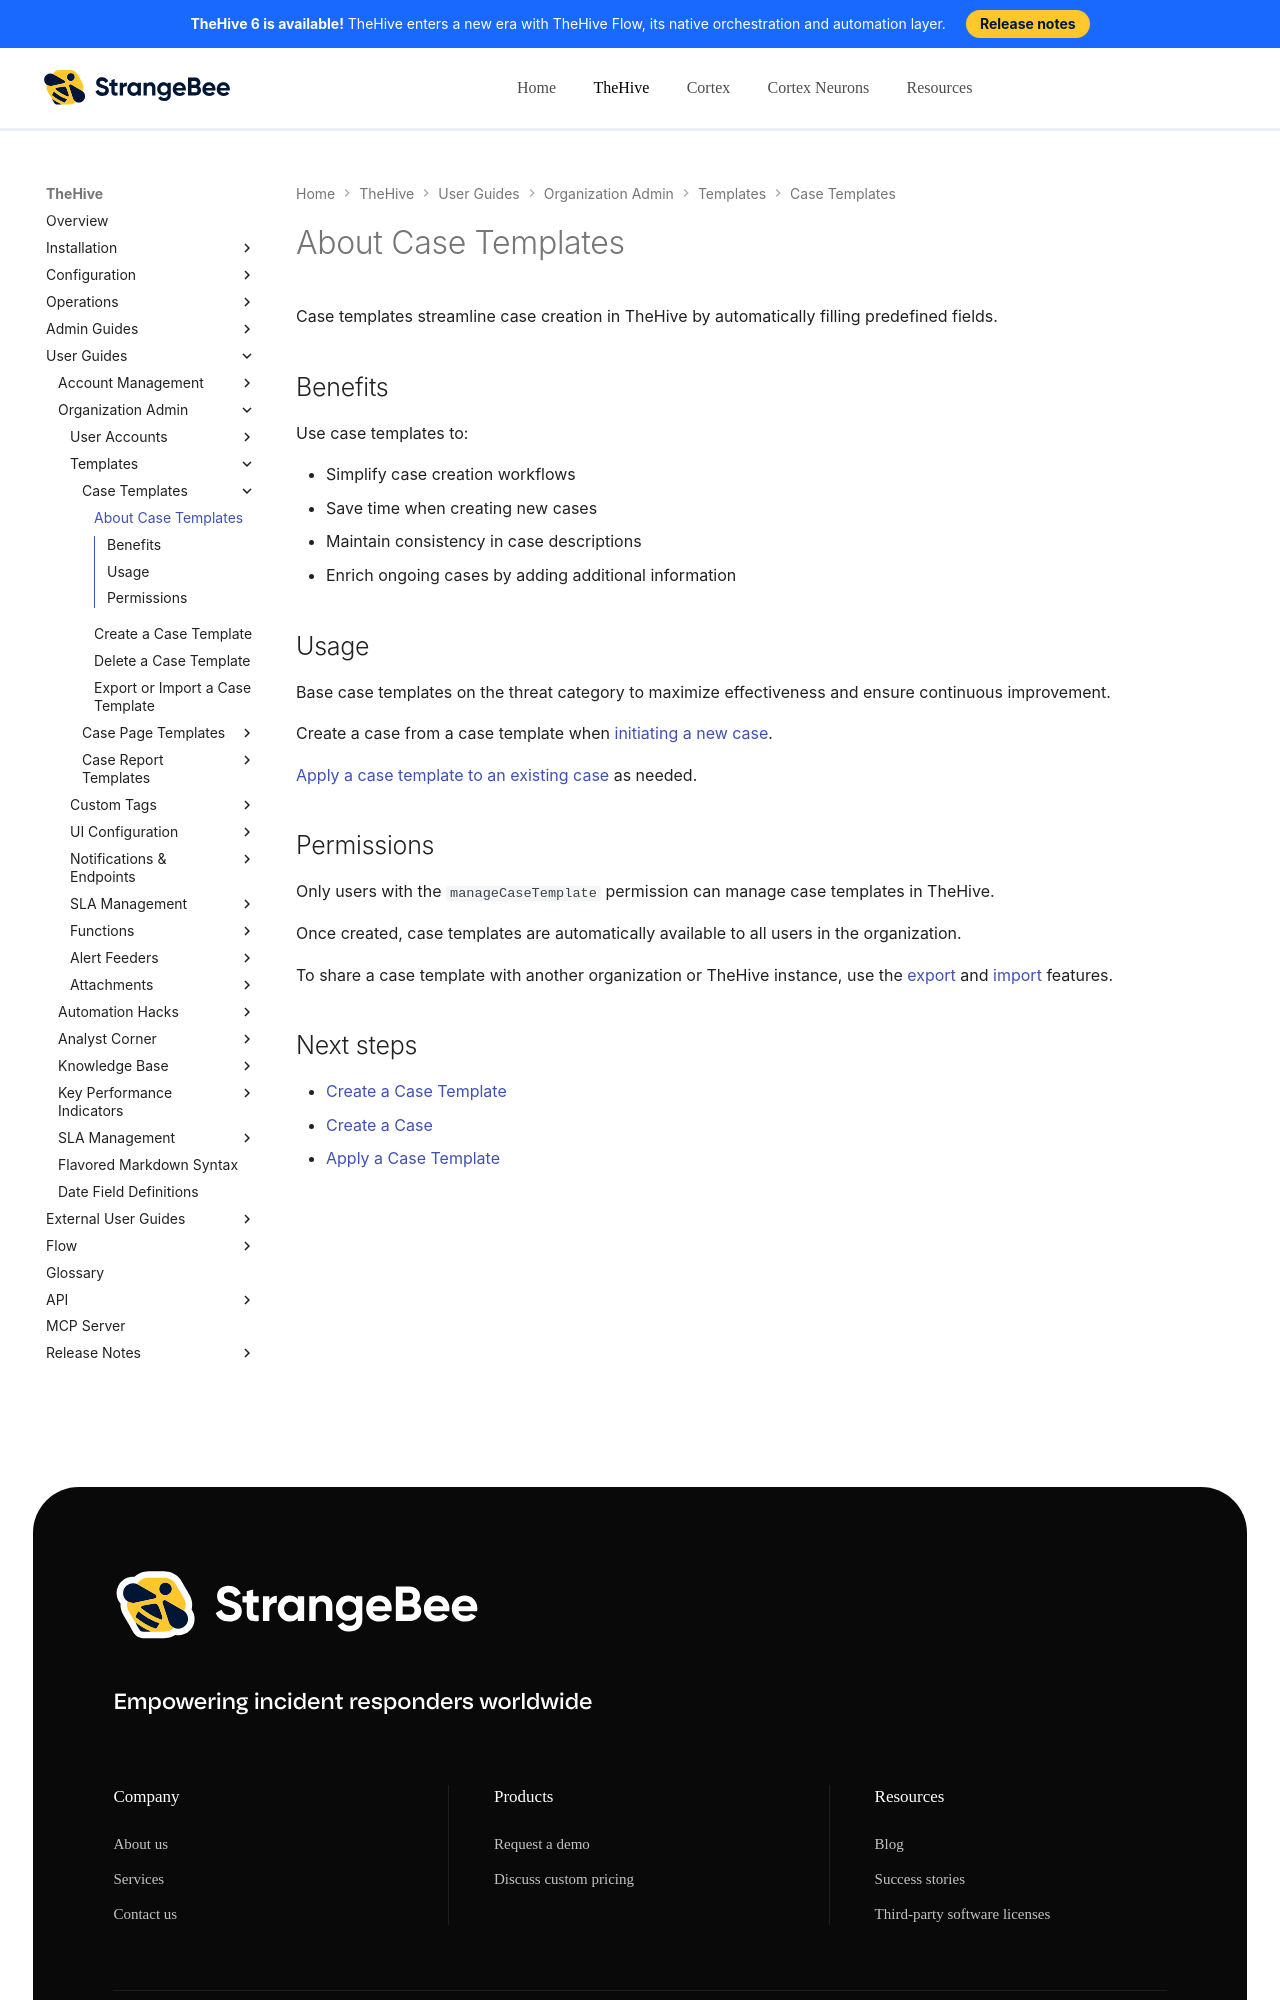

repository: StrangeBeeCorp/docs · page: thehive/user-guides/organization/configure-organization/manage-templates/case-templates/about-case-templates/index.html · generator: mkdocs

# About Case Templates

Case templates streamline case creation in TheHive by automatically filling predefined fields.

## Benefits

Use case templates to:

* Simplify case creation workflows
* Save time when creating new cases
* Maintain consistency in case descriptions
* Enrich ongoing cases by adding additional information

## Usage

Base case templates on the threat category to maximize effectiveness and ensure continuous improvement.

Create a case from a case template when [initiating a new case](../../../../analyst-corner/cases/create-a-new-case.md).

[Apply a case template to an existing case](../../../../analyst-corner/cases/apply-a-case-template.md) as needed.
